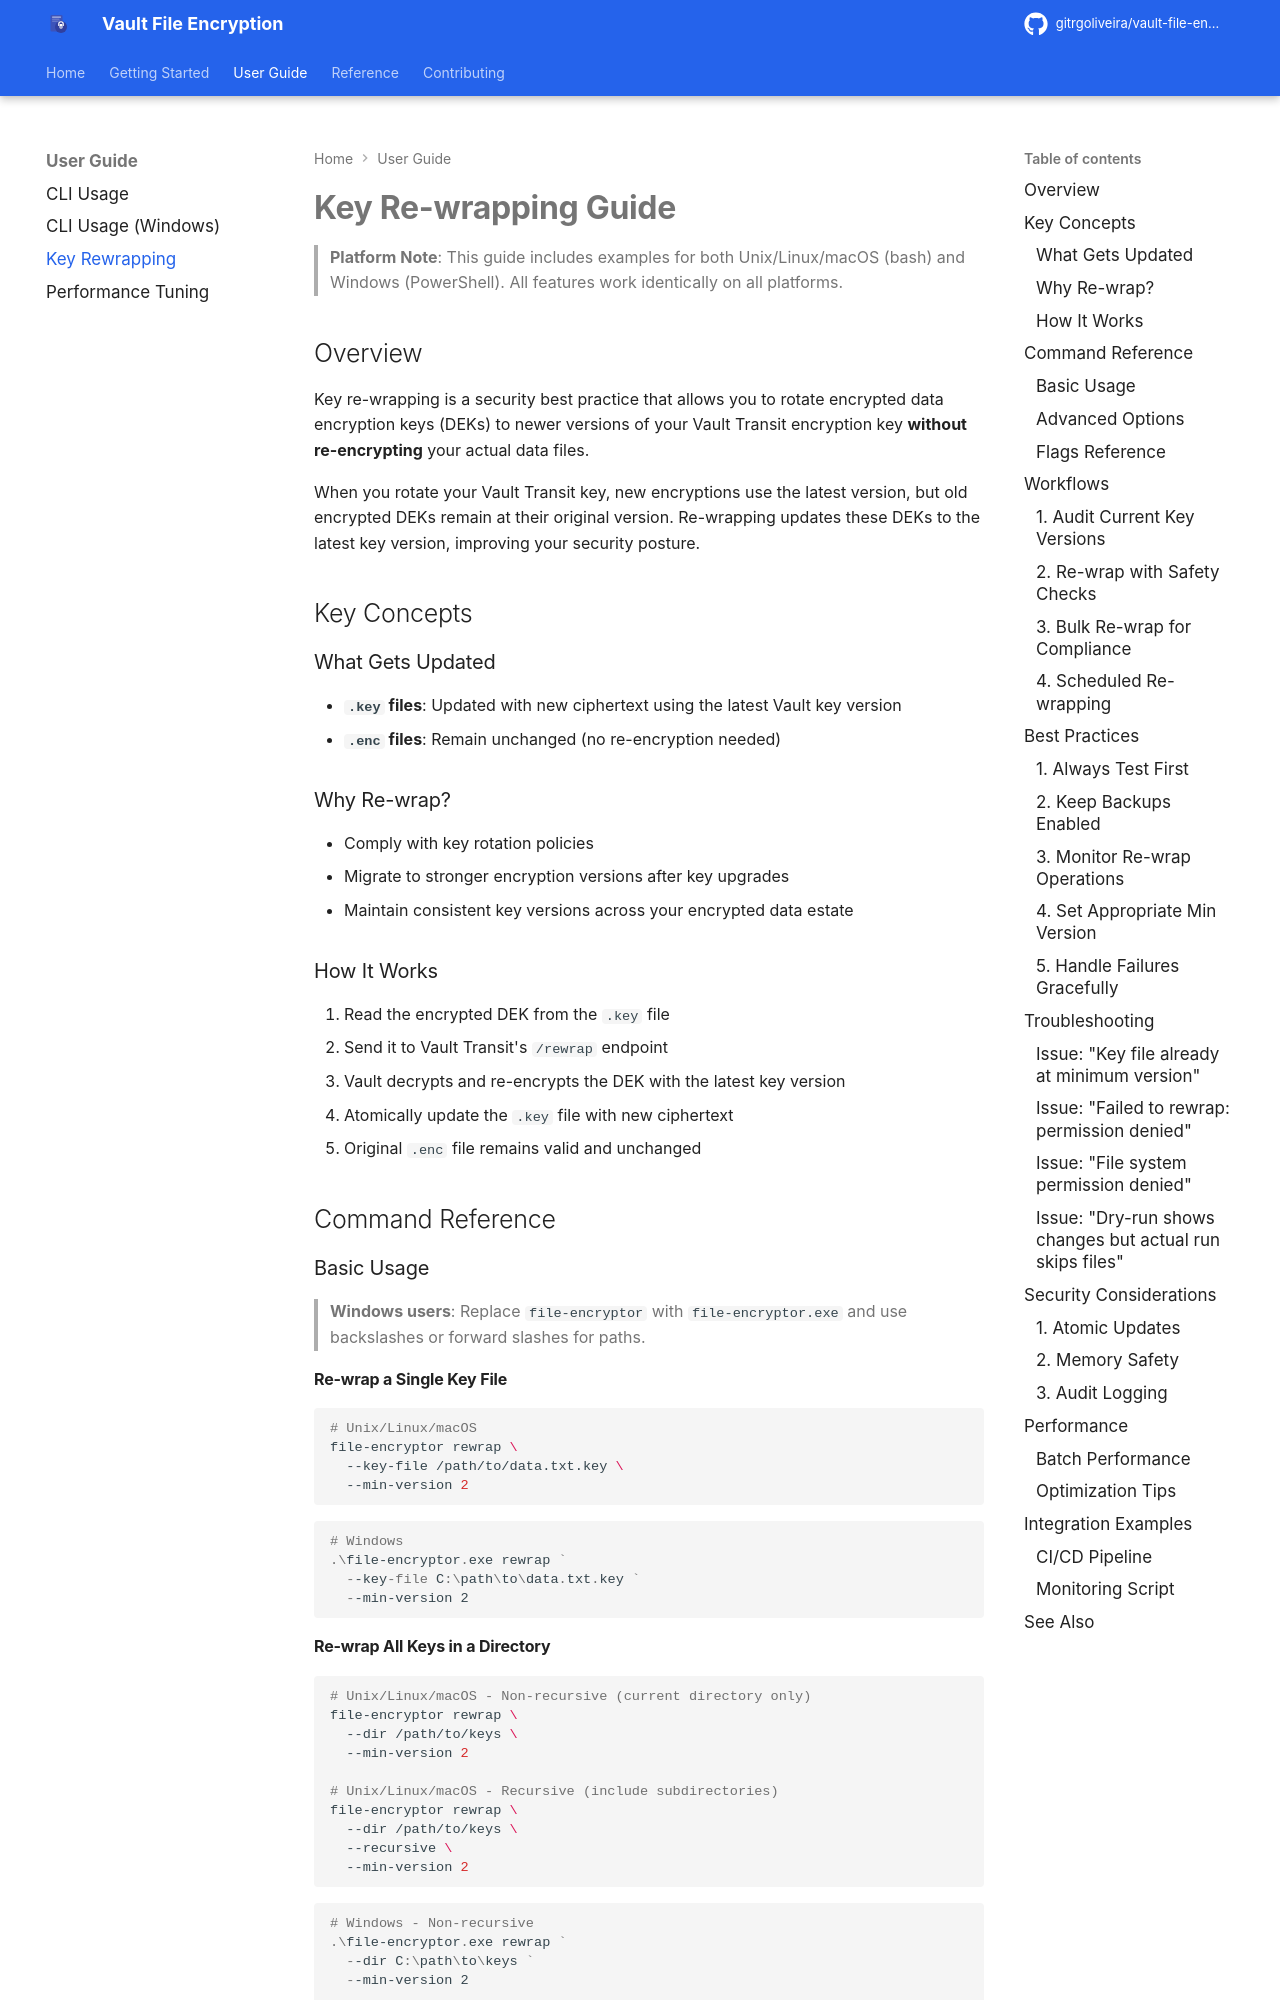

repository: gitrgoliveira/vault-file-encryption · page: guides/REWRAP_GUIDE/index.html · generator: mkdocs

# Key Re-wrapping Guide

> **Platform Note**: This guide includes examples for both Unix/Linux/macOS (bash) and Windows (PowerShell). All features work identically on all platforms.

## Overview

Key re-wrapping is a security best practice that allows you to rotate encrypted data encryption keys (DEKs) to newer versions of your Vault Transit encryption key **without re-encrypting** your actual data files.

When you rotate your Vault Transit key, new encryptions use the latest version, but old encrypted DEKs remain at their original version. Re-wrapping updates these DEKs to the latest key version, improving your security posture.

## Key Concepts

### What Gets Updated
- **`.key` files**: Updated with new ciphertext using the latest Vault key version
- **`.enc` files**: Remain unchanged (no re-encryption needed)

### Why Re-wrap?
- Comply with key rotation policies
- Migrate to stronger encryption versions after key upgrades
- Maintain consistent key versions across your encrypted data estate

### How It Works
1. Read the encrypted DEK from the `.key` file
2. Send it to Vault Transit's `/rewrap` endpoint
3. Vault decrypts and re-encrypts the DEK with the latest key version
4. Atomically update the `.key` file with new ciphertext
5. Original `.enc` file remains valid and unchanged

## Command Reference

### Basic Usage

> **Windows users**: Replace `file-encryptor` with `file-encryptor.exe` and use backslashes or forward slashes for paths.

#### Re-wrap a Single Key File
```bash
# Unix/Linux/macOS
file-encryptor rewrap \
  --key-file /path/to/data.txt.key \
  --min-version 2
```

```powershell
# Windows
.\file-encryptor.exe rewrap `
  --key-file C:\path\to\data.txt.key `
  --min-version 2
```
